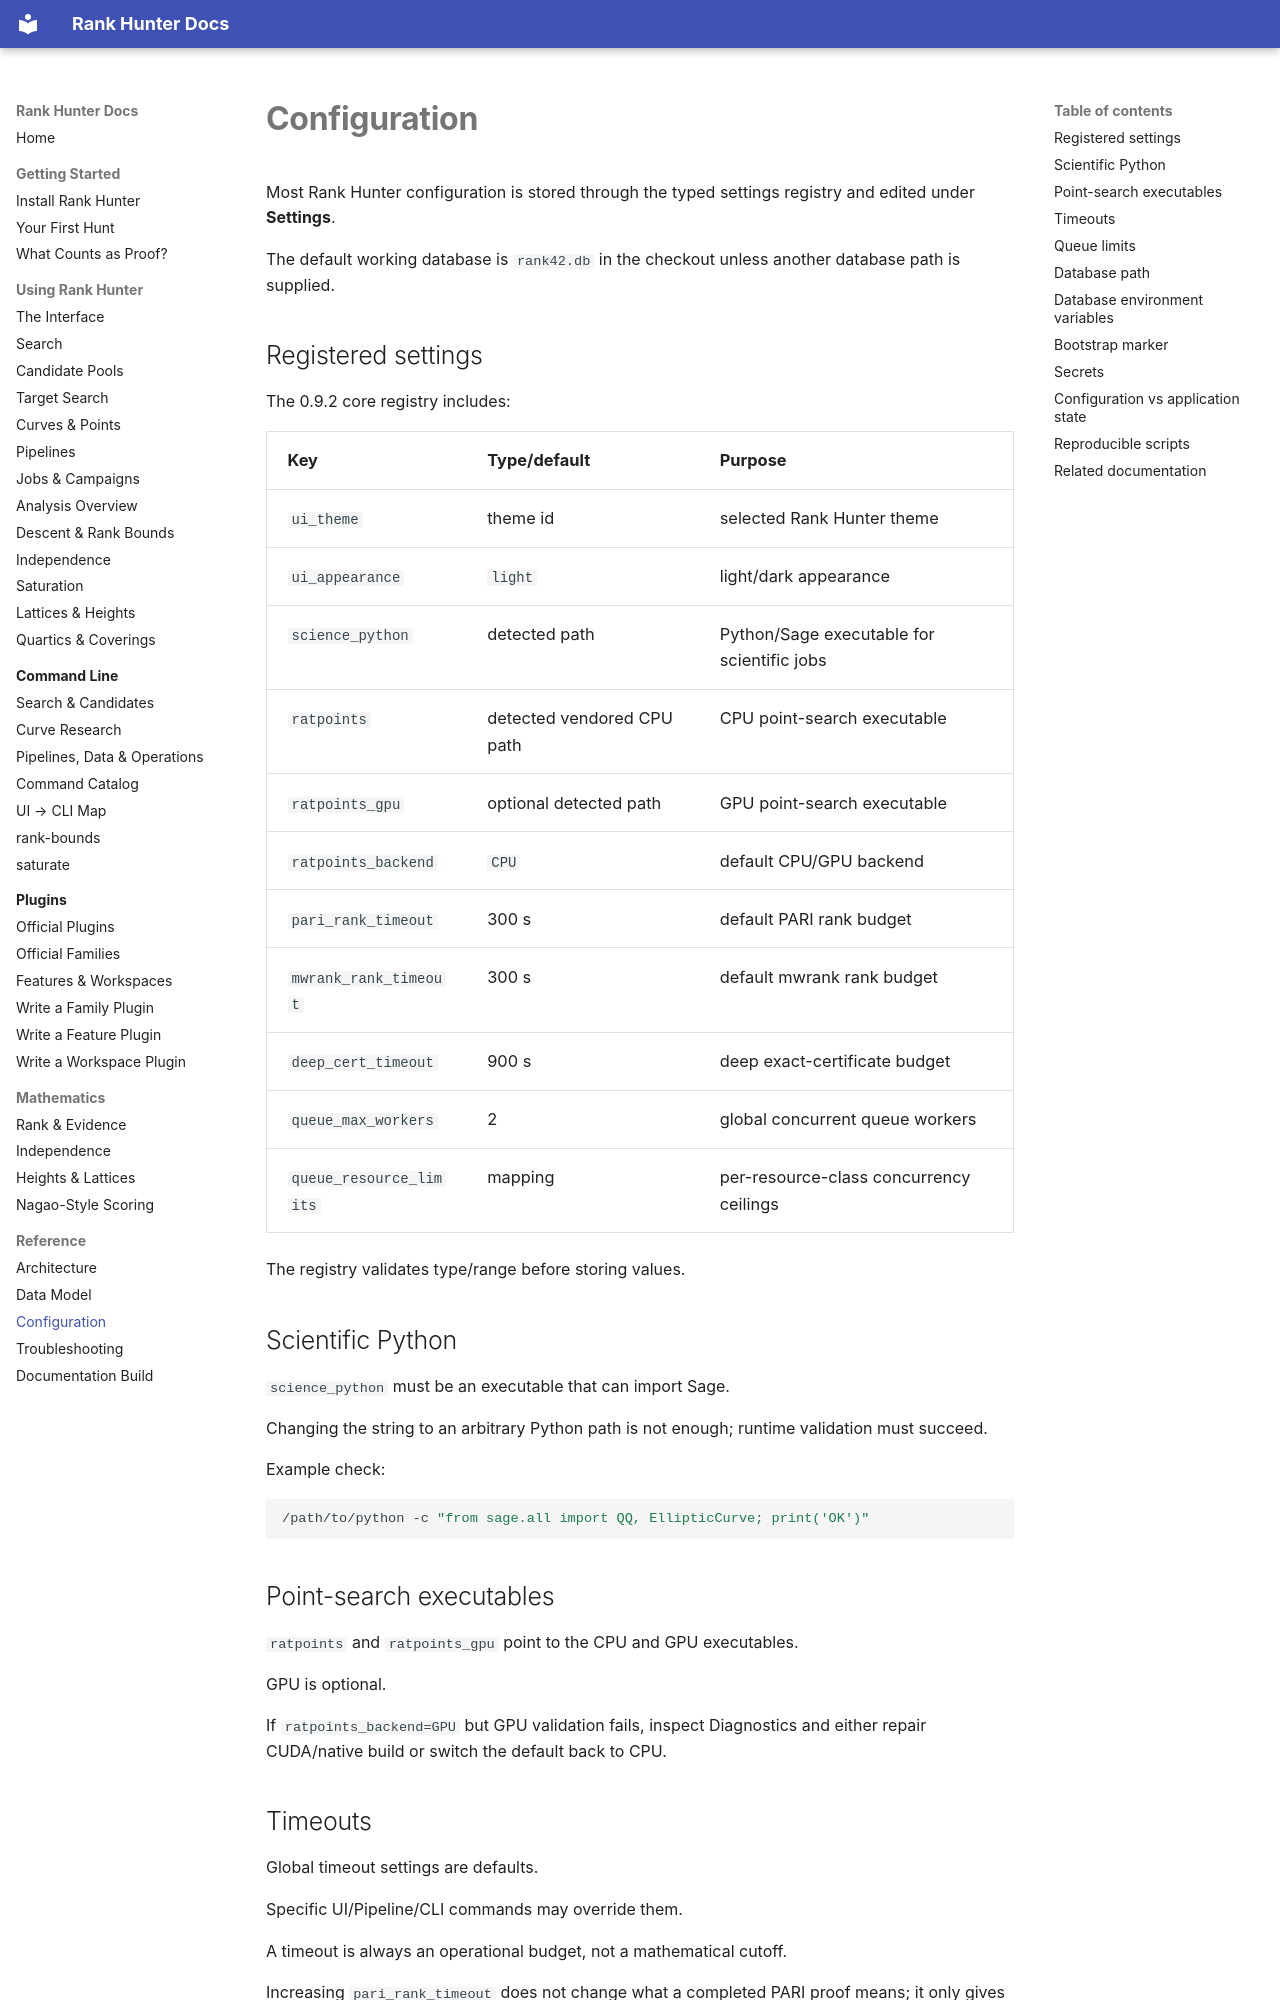

repository: crhillresearch/rank-hunter · page: reference/configuration/index.html · generator: mkdocs

# Configuration

Most Rank Hunter configuration is stored through the typed settings registry and edited under **Settings**.

The default working database is `rank42.db` in the checkout unless another database path is supplied.

## Registered settings

The 0.9.2 core registry includes:

| Key | Type/default | Purpose |
| --- | --- | --- |
| `ui_theme` | theme id | selected Rank Hunter theme |
| `ui_appearance` | `light` | light/dark appearance |
| `science_python` | detected path | Python/Sage executable for scientific jobs |
| `ratpoints` | detected vendored CPU path | CPU point-search executable |
| `ratpoints_gpu` | optional detected path | GPU point-search executable |
| `ratpoints_backend` | `CPU` | default CPU/GPU backend |
| `pari_rank_timeout` | 300 s | default PARI rank budget |
| `mwrank_rank_timeout` | 300 s | default mwrank rank budget |
| `deep_cert_timeout` | 900 s | deep exact-certificate budget |
| `queue_max_workers` | 2 | global concurrent queue workers |
| `queue_resource_limits` | mapping | per-resource-class concurrency ceilings |

The registry validates type/range before storing values.

## Scientific Python

`science_python` must be an executable that can import Sage.

Changing the string to an arbitrary Python path is not enough; runtime validation must succeed.

Example check:

```bash
/path/to/python -c "from sage.all import QQ, EllipticCurve; print('OK')"
```

## Point-search executables

`ratpoints` and `ratpoints_gpu` point to the CPU and GPU executables.

GPU is optional.

If `ratpoints_backend=GPU` but GPU validation fails, inspect Diagnostics and either repair CUDA/native build or switch the default back to CPU.
